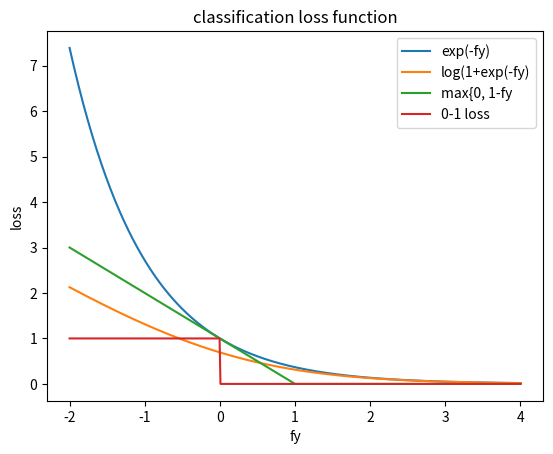

This figure's Python source: (Note: this script raises an exception after producing the figure.)
import numpy as np
import matplotlib.pyplot as plt


x = np.linspace(-2, 4, 500)

y1 = np.exp(-x)

y2 = np.log(1+np.exp(-x))

y3 = np.where(1-x>=0, 1-x, 0)

y4 = np.where(x>=0, 0, 1)

# plot the figure

plt.figure(0)
plt.title("classification loss function")

# the label
plt.xlabel("fy")
plt.ylabel("loss")

plt.plot(x, y1, label="exp(-fy)")
plt.plot(x, y2, label="log(1+exp(-fy)")
plt.plot(x, y3, label="max{0, 1-fy")
plt.plot(x, y4, label="0-1 loss")

plt.legend()

plt.savefig("../save_figs/loss_function.jpg")
plt.show()

